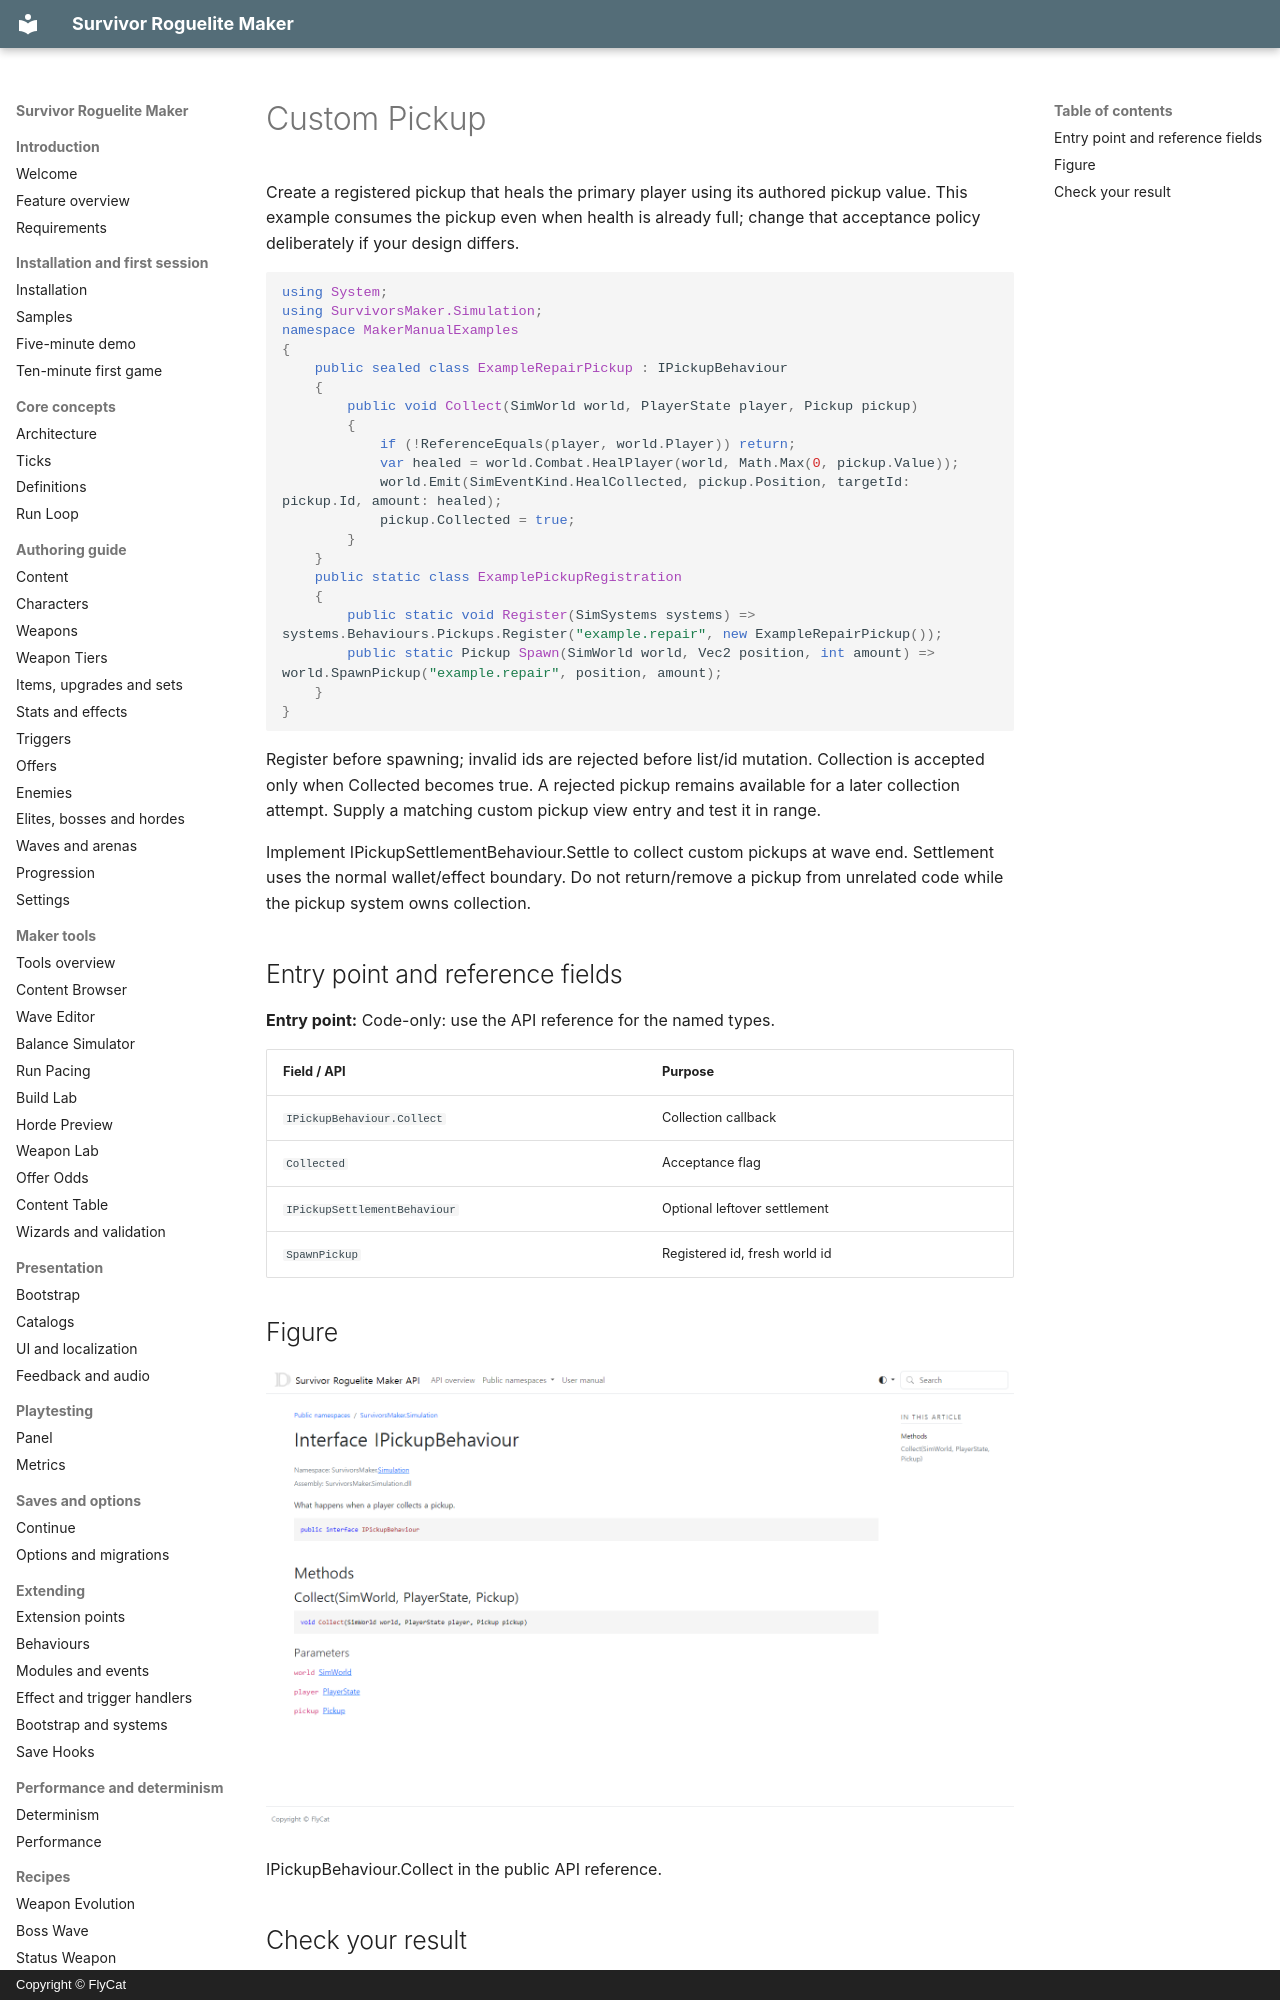

repository: hyunter777/survivor-roguelite-maker-docs · page: en/recipes/custom-pickup/index.html · generator: mkdocs · copyright: Copyright © FlyCat

# Custom Pickup

Create a registered pickup that heals the primary player using its authored pickup value. This example consumes the pickup even when health is already full; change that acceptance policy deliberately if your design differs.

```csharp
using System;
using SurvivorsMaker.Simulation;
namespace MakerManualExamples
{
    public sealed class ExampleRepairPickup : IPickupBehaviour
    {
        public void Collect(SimWorld world, PlayerState player, Pickup pickup)
        {
            if (!ReferenceEquals(player, world.Player)) return;
            var healed = world.Combat.HealPlayer(world, Math.Max(0, pickup.Value));
            world.Emit(SimEventKind.HealCollected, pickup.Position, targetId: pickup.Id, amount: healed);
            pickup.Collected = true;
        }
    }
    public static class ExamplePickupRegistration
    {
        public static void Register(SimSystems systems) => systems.Behaviours.Pickups.Register("example.repair", new ExampleRepairPickup());
        public static Pickup Spawn(SimWorld world, Vec2 position, int amount) => world.SpawnPickup("example.repair", position, amount);
    }
}
```

Register before spawning; invalid ids are rejected before list/id mutation. Collection is accepted only when Collected becomes true. A rejected pickup remains available for a later collection attempt. Supply a matching custom pickup view entry and test it in range.

Implement IPickupSettlementBehaviour.Settle to collect custom pickups at wave end. Settlement uses the normal wallet/effect boundary. Do not return/remove a pickup from unrelated code while the pickup system owns collection.

## Entry point and reference fields

**Entry point:** Code-only: use the API reference for the named types.

| Field / API | Purpose |
|---|---|
| `IPickupBehaviour.Collect` | Collection callback |
| `Collected` | Acceptance flag |
| `IPickupSettlementBehaviour` | Optional leftover settlement |
| `SpawnPickup` | Registered id, fresh world id |

## Figure

![IPickupBehaviour.Collect in the public API reference.](../../assets/custom-pickup.png)

IPickupBehaviour.Collect in the public API reference.
